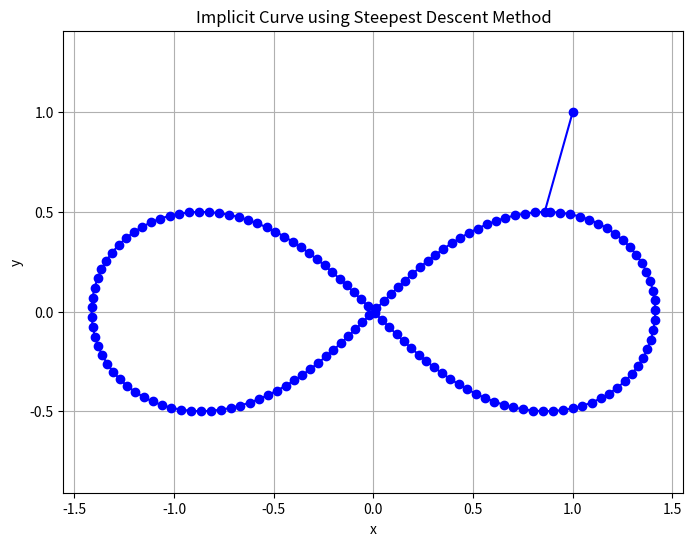

Write Python code to recreate this figure.
import numpy as np
import matplotlib.pyplot as plt

# Define the function and its gradient
def fcass(x, y, a, c):
    return (x**2 + y**2)**2 - 2*c**2 * (x**2 - y**2) - (a**4 - c**4)

def gradfcass(x, y, a, c):
    gx = 4*x*(x**2 + y**2) - 4*c**2*x
    gy = 4*y*(x**2 + y**2) + 4*c**2*y
    return gx, gy

# Curve point function using Newton's method
def curve_point(p0, f, gradf, curvept_delta, a, c):
    xi, yi = p0[0], p0[1]
    delta = np.inf
    while delta > curvept_delta:
        gx, gy = gradf(xi, yi, a, c)
        fi = f(xi, yi, a, c)
        cc = gx**2 + gy**2
        if cc > 0:
            t = -fi / cc
        else:
            t = 0
        xi1 = xi + t * gx
        yi1 = yi + t * gy
        delta = np.abs(xi - xi1) + np.abs(yi - yi1)
        xi, yi = xi1, yi1
    return xi, yi

# Function to compute the implicit curve points
def implicit_curvepts(startpt, endpt, start_tangentvt, tangent_stepl, curvept_delta, n2max, f, gradf, a, c):
    p = [np.array(startpt)]
    curve_endpt = np.array(curve_point(endpt, f, gradf, curvept_delta, a, c))
    stepl = tangent_stepl
    delta = stepl
    tv = np.array(start_tangentvt)
    fac = stepl / np.linalg.norm(tv)
    ps = p[0] + fac * tv
    
    p.append(np.array(curve_point(ps, f, gradf, curvept_delta, a, c)))
    i = 1
    test = 0
    
    while delta > 0.7 * stepl and i < n2max:
        dv = p[i] - p[i-1]
        gx, gy = gradf(p[i][0], p[i][1], a, c)
        tv = np.array([-gy, gx])
        cc = np.linalg.norm(tv)
        if cc > 0:
            fac = stepl / cc
            test = np.dot(tv, dv)
            if test < 0:
                fac = -fac
            ps = p[i] + fac * tv
        else:
            ps = 2 * p[i] - p[i-1]
        
        i += 1
        p.append(np.array(curve_point(ps, f, gradf, curvept_delta, a, c)))
        delta = np.linalg.norm(p[i] - curve_endpt)
    
    if i < n2max:
        p.append(curve_endpt)
        n2 = i + 1
    else:
        n2 = i
    
    return p[:n2]

# Parameters
a = 1.0
c = 1.0
startpt = (1.0, 1.0)
endpt = startpt
start_tangentvt = (0.0, 1.0)
tangent_stepl = 0.05
curvept_delta = 1e-6
n2max = 290

# Compute curve points
curve_points = implicit_curvepts(startpt, endpt, start_tangentvt, tangent_stepl, curvept_delta, n2max, fcass, gradfcass, a, c)

# Plotting
plt.figure(figsize=(8, 6))
plt.title('Implicit Curve using Steepest Descent Method')
plt.plot([pt[0] for pt in curve_points], [pt[1] for pt in curve_points], marker='o', linestyle='-', color='b')
plt.xlabel('x')
plt.ylabel('y')
plt.grid(True)
plt.axis('equal')
plt.show()
